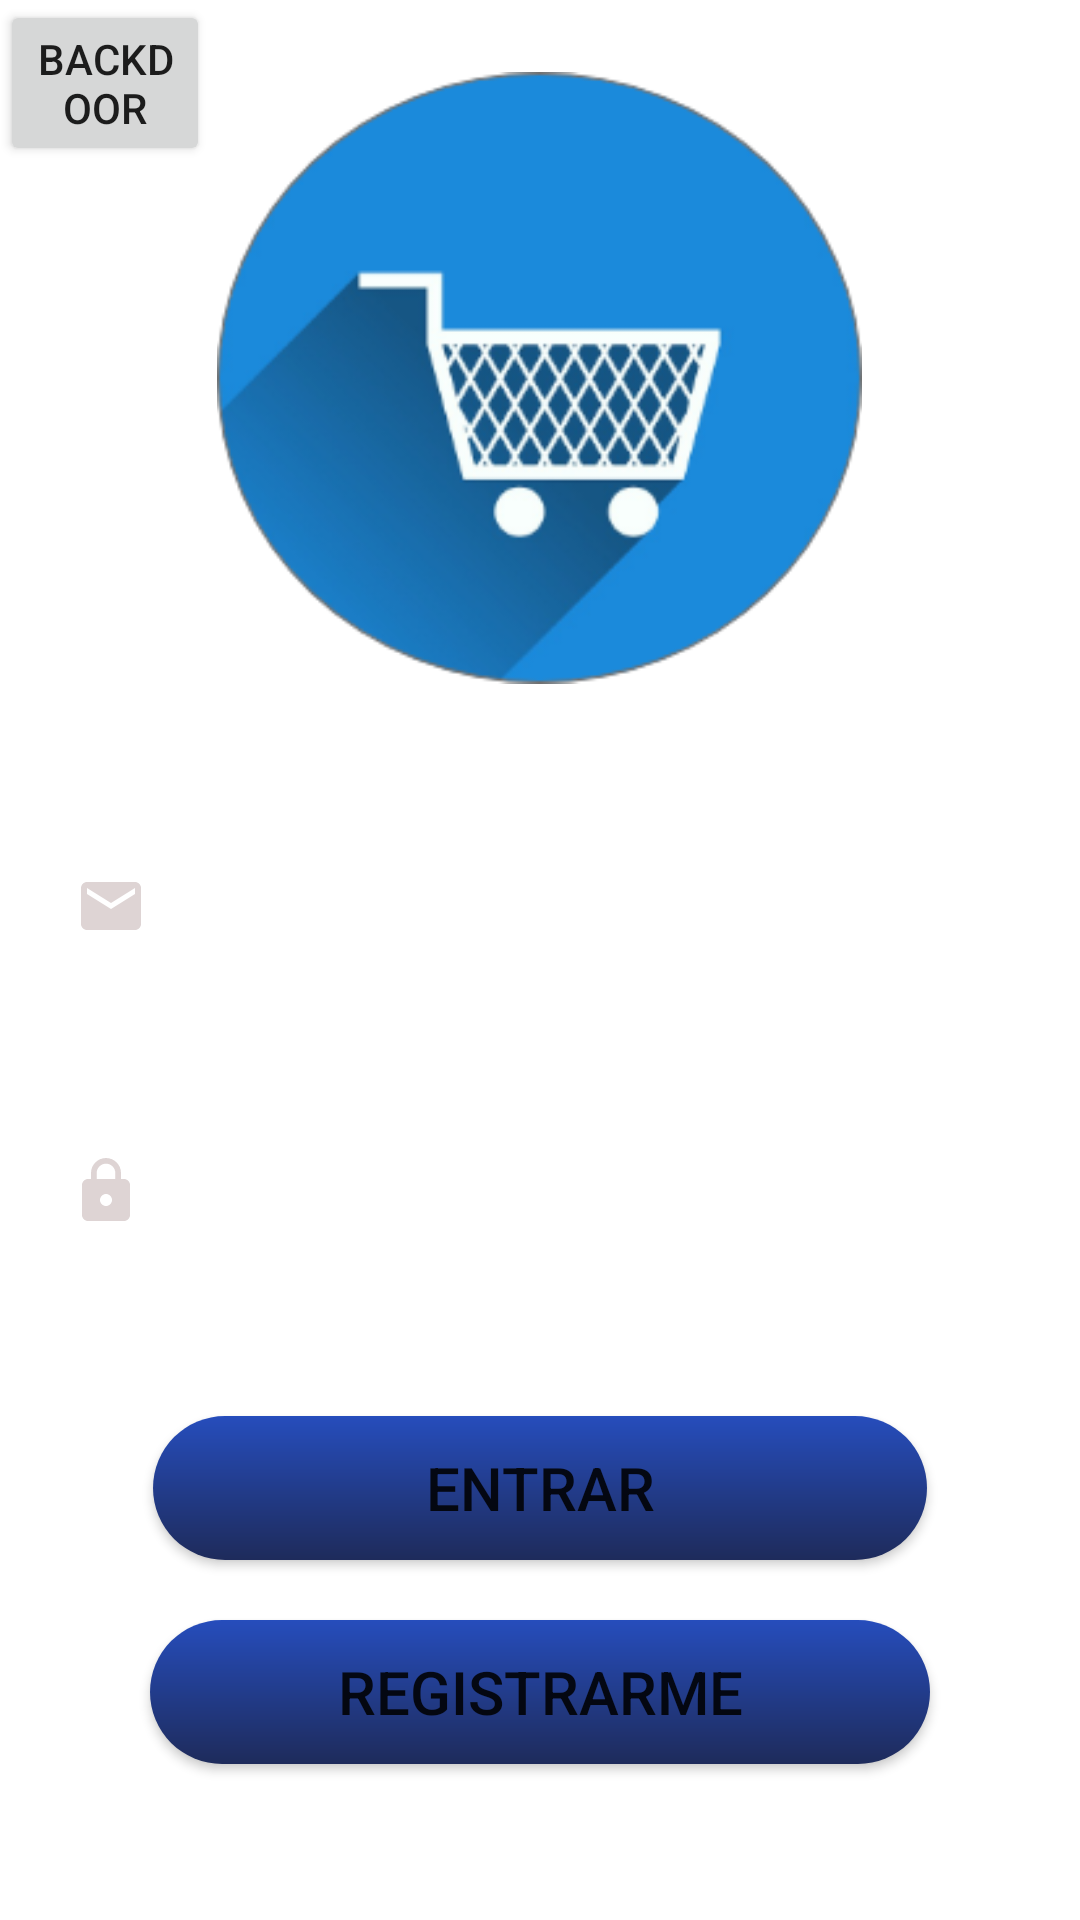

The Android layout XML behind this screen, and the referenced resources:
<!-- AndroidManifest.xml: application theme Theme.Proyecto_Android_Tienda_Informatica -->
<!-- res/layout/activity_login.xml -->
<?xml version="1.0" encoding="utf-8"?>
<RelativeLayout xmlns:android="http://schemas.android.com/apk/res/android"
    xmlns:app="http://schemas.android.com/apk/res-auto"
    xmlns:tools="http://schemas.android.com/tools"
    android:layout_width="match_parent"
    android:layout_height="match_parent"
    tools:context=".LoginActivity"
    android:background="@drawable/gradient_list"
    android:id="@+id/mainLayout">

    <ImageView
        android:id="@+id/logoLogin"
        android:layout_width="215dp"
        android:layout_height="232dp"
        android:layout_alignParentTop="true"
        android:layout_centerHorizontal="true"
        android:layout_marginTop="10dp"
        app:srcCompat="@drawable/logo"
        android:contentDescription="@string/todo" />

    <EditText
        android:id="@+id/txtEmailLogin"
        android:layout_width="313dp"
        android:layout_height="70dp"
        android:layout_below="@id/logoLogin"
        android:layout_centerHorizontal="true"
        android:layout_marginStart="25dp"
        android:layout_marginTop="25dp"
        android:layout_marginEnd="25dp"
        android:layout_marginBottom="25dp"
        android:background="@drawable/inputs_custom"
        android:drawableStart="@drawable/ic_mail"
        android:drawablePadding="15dp"
        android:ems="10"
        android:hint="@string/email"
        android:importantForAutofill="no"
        android:inputType="textEmailAddress"
        android:textColor="@color/white"
        android:textColorHint="@color/white"
        tools:ignore="TextContrastCheck" />

    <EditText
        android:id="@+id/txtContrasenaLogin"
        android:layout_width="313dp"
        android:layout_height="70dp"
        android:layout_below="@id/txtEmailLogin"
        android:layout_centerHorizontal="true"
        android:background="@drawable/inputs_custom"
        android:drawableStart="@drawable/ic_contra"
        android:drawablePadding="15dp"
        android:ems="10"
        android:hint="@string/contrase_a"
        android:importantForAutofill="no"
        android:inputType="textPassword"
        android:textColor="@color/white"
        android:textColorHint="@color/white"
        tools:ignore="TextContrastCheck" />

    <Button
        android:id="@+id/btnEntrar"
        android:layout_width="258dp"
        android:layout_height="wrap_content"
        android:layout_below="@id/txtContrasenaLogin"
        android:layout_centerHorizontal="true"
        android:layout_marginStart="20dp"
        android:layout_marginTop="40dp"
        android:layout_marginEnd="20dp"
        android:layout_marginBottom="20dp"
        android:background="@drawable/boton_custom"
        android:elevation="50dp"
        android:shadowDx="4"
        android:shadowDy="5"
        android:shadowRadius="5"
        android:text="@string/entrar"
        android:textSize="20sp" />

    <Button
        android:id="@+id/btnRegistro"
        android:layout_width="260dp"
        android:layout_height="wrap_content"
        android:layout_below="@id/btnEntrar"
        android:layout_centerHorizontal="true"
        android:background="@drawable/boton_custom"
        android:elevation="50dp"
        android:shadowDx="4"
        android:shadowDy="5"
        android:shadowRadius="5"
        android:text="@string/registrarme"
        android:textSize="20sp" />

    <Button
        android:id="@+id/backdoor"
        android:layout_width="70dp"
        android:layout_height="wrap_content"
        android:layout_alignParentStart="true"
        android:layout_alignParentTop="true"
        android:layout_marginStart="0dp"
        android:layout_marginTop="0dp"
        android:text="backdoor" />
</RelativeLayout>
<!-- resources referenced by this layout -->
<resources>
  <color name="white">#FFFFFFFF</color>
  <!-- drawable boton_custom (drawable-v24) -->
  <?xml version="1.0" encoding="utf-8"?>
  <shape android:shape="rectangle" xmlns:android="http://schemas.android.com/apk/res/android">
      <gradient
          android:angle="60"
          android:startColor="#264DBC"
          android:endColor="#1E2B5B"
          />
      <corners android:radius="30dp"/>
  </shape>
  <!-- drawable ic_contra (drawable-v24) -->
  <?xml version="1.0" encoding="utf-8"?>
  <vector android:height="24dp" android:tint="#DED4D4"
      android:viewportHeight="24" android:viewportWidth="24"
      android:width="24dp" xmlns:android="http://schemas.android.com/apk/res/android">
      <path android:fillColor="@android:color/white" android:pathData="M18,8h-1L17,6c0,-2.76 -2.24,-5 -5,-5S7,3.24 7,6v2L6,8c-1.1,0 -2,0.9 -2,2v10c0,1.1 0.9,2 2,2h12c1.1,0 2,-0.9 2,-2L20,10c0,-1.1 -0.9,-2 -2,-2zM12,17c-1.1,0 -2,-0.9 -2,-2s0.9,-2 2,-2 2,0.9 2,2 -0.9,2 -2,2zM15.1,8L8.9,8L8.9,6c0,-1.71 1.39,-3.1 3.1,-3.1 1.71,0 3.1,1.39 3.1,3.1v2z"/>
  </vector>
  <!-- drawable ic_mail (drawable-v24) -->
  <?xml version="1.0" encoding="utf-8"?>
  <vector android:height="24dp" android:tint="#DED4D4"
      android:viewportHeight="24" android:viewportWidth="24"
      android:width="24dp" xmlns:android="http://schemas.android.com/apk/res/android">
      <path android:fillColor="@android:color/white" android:pathData="M20,4L4,4c-1.1,0 -1.99,0.9 -1.99,2L2,18c0,1.1 0.9,2 2,2h16c1.1,0 2,-0.9 2,-2L22,6c0,-1.1 -0.9,-2 -2,-2zM20,8l-8,5 -8,-5L4,6l8,5 8,-5v2z"/>
  </vector>
  <!-- drawable logo: png bitmap (drawable-v24, 44662 bytes) -->
  <string name="contrase_a">Contraseña</string>
  <string name="email">Email:</string>
  <string name="entrar">ENTRAR</string>
  <string name="registrarme">REGISTRARME</string>
  <string name="todo">TODO</string>
  <style name="Theme.Proyecto_Android_Tienda_Informatica" parent="Theme.MaterialComponents.DayNight.DarkActionBar">
          
          <item name="colorPrimary">@color/teal_700</item>
          <item name="colorPrimaryVariant">@color/purple_700</item>
          <item name="colorOnPrimary">@color/white</item>
          
          <item name="colorSecondary">@color/teal_200</item>
          <item name="colorSecondaryVariant">@color/teal_700</item>
          <item name="colorOnSecondary">@color/black</item>
          
          <item name="android:statusBarColor" tools:targetApi="l">?attr/colorPrimaryVariant</item>
          
      </style>
  <color name="teal_700">#FF018786</color>
  <color name="purple_700">#FF3700B3</color>
  <color name="teal_200">#FF03DAC5</color>
  <color name="black">#FF000000</color>
</resources>
